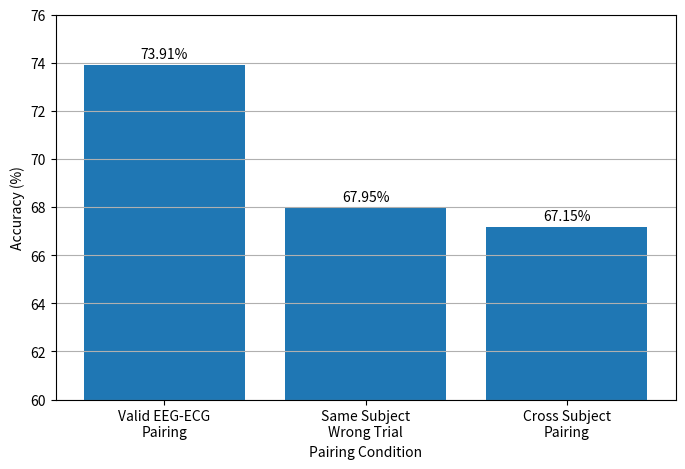

Write Python code to recreate this figure.
import matplotlib.pyplot as plt


conditions = [
    "Valid EEG-ECG\nPairing",
    "Same Subject\nWrong Trial",
    "Cross Subject\nPairing"
]

accuracy = [
    73.91,
    67.95,
    67.15
]


plt.figure(figsize=(8,5))

bars = plt.bar(
    conditions,
    accuracy
)

plt.xlabel("Pairing Condition")
plt.ylabel("Accuracy (%)")

plt.ylim(60, 76)

plt.grid(
    axis="y"
)


# Add values on bars
for bar, value in zip(bars, accuracy):
    plt.text(
        bar.get_x() + bar.get_width()/2,
        value + 0.3,
        f"{value:.2f}%",
        ha="center"
    )


plt.savefig(
    "fig_validity_analysis.png",
    dpi=300,
    bbox_inches="tight"
)

plt.close()

print("Validity graph created successfully")
